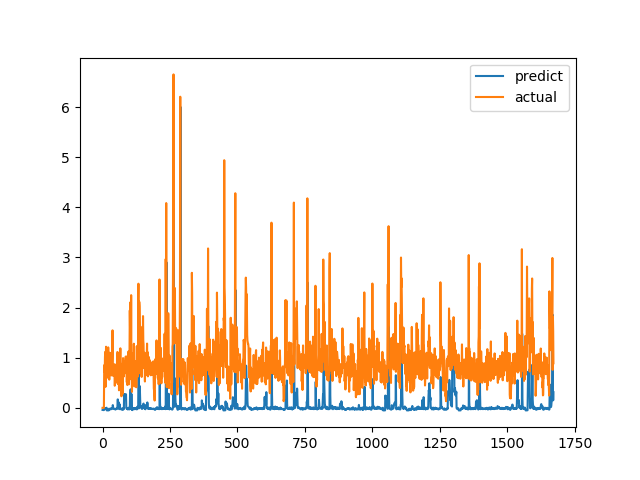

Source data for this figure (header and first rows):
predict, actual
-0.04142, 0.0
-0.04295, 0.0
-0.04304, 0.0
-0.04371, 0.0
-0.04481, 0.0
-0.04525, 0.0
-0.01968, 0.6915
-0.02528, 0.8558
-0.01659, 0.7094
-0.0154, 1.015
-0.01709, 1.116
-0.004407, 0.4183
-0.01333, 1.002
-0.03116, 1.219
-0.006814, 1.143
0.002646, 0.6528
-0.05099, 0.6747
-0.05093, 0.601
-0.0509, 0.6695
-0.05084, 0.6538
-0.05072, 0.7814
-0.05061, 1.206
-0.05044, 0.8469
-0.05047, 0.8286
-0.01689, 0.6482
-0.02278, 0.5624
-0.02875, 0.7183
-0.03084, 1.1
-0.02555, 0.9542
-0.01547, 0.729
-0.02273, 0.6694
-0.02943, 0.8631
-0.01333, 0.6465
-0.01064, 0.8223
-0.01809, 0.9236
-0.009937, 0.8301
-0.008653, 1.067
-0.01074, 1.546
0.0544, 0.6827
0.02308, 0.6386
-0.01746, 0.6464
-0.02181, 0.6881
-0.02114, 0.7274
-0.02011, 0.65
-0.02133, 0.8694
-0.02278, 0.4409
-0.01876, 0.4519
-0.03379, 0.7575
-0.02521, 0.4952
-0.01894, 0.6851
-0.02698, 0.7244
-0.02028, 0.8654
-0.01891, 0.74
-0.01501, 0.8071
-0.0196, 0.8204
-0.01616, 1.114
0.1675, 1.109
0.1654, 0.4751
0.004086, 1.039
0.1153, 0.9458
... 1,612 more rows
